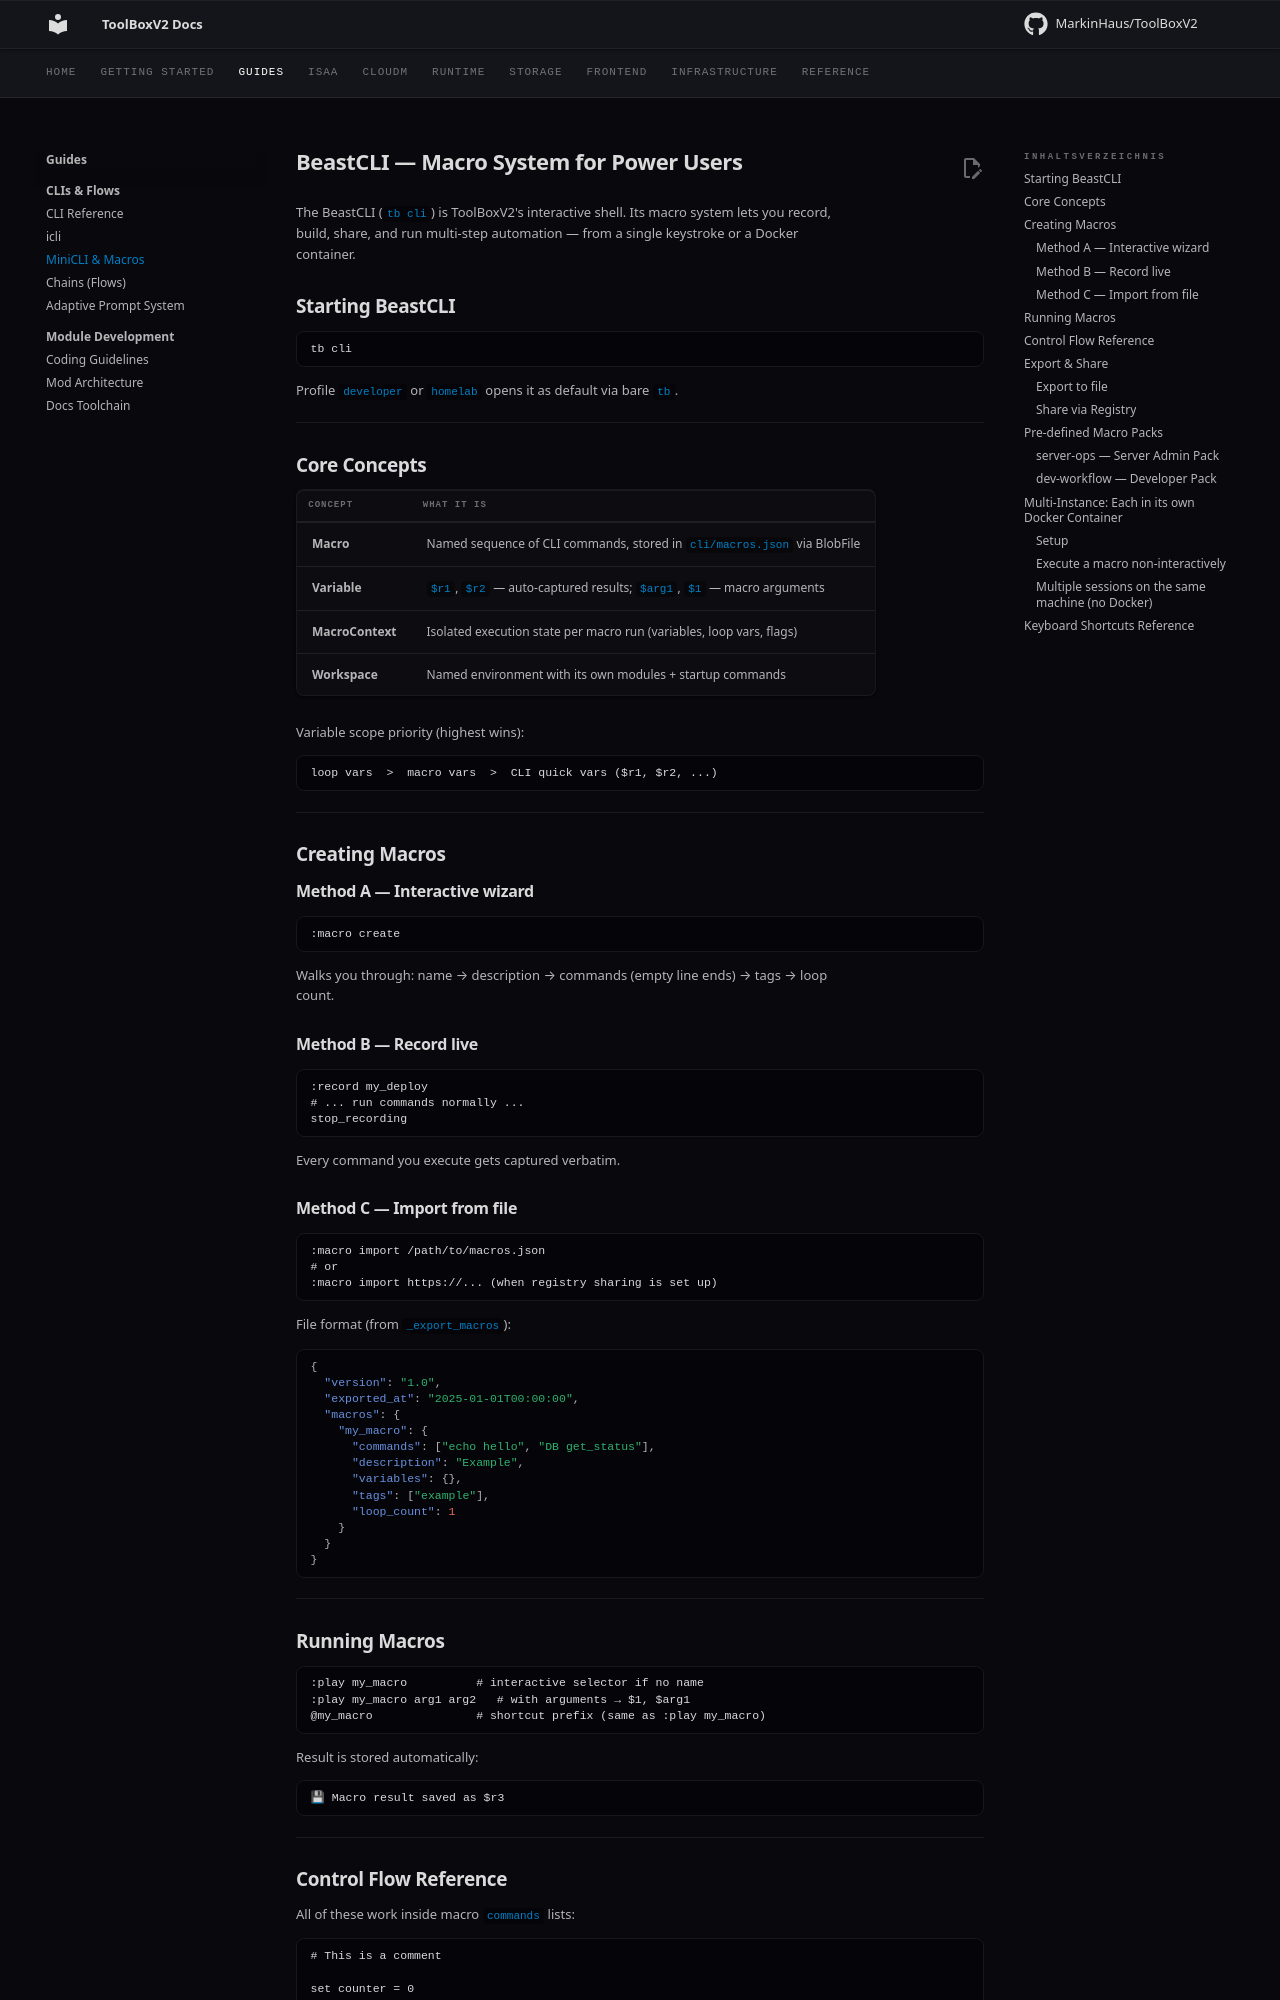

repository: MarkinHaus/ToolBoxV2 · page: flows/minicli/index.html · generator: mkdocs

# BeastCLI — Macro System for Power Users

The BeastCLI (`tb cli`) is ToolBoxV2's interactive shell. Its macro system
lets you record, build, share, and run multi-step automation — from a single
keystroke or a Docker container.

## Starting BeastCLI
```bash
tb cli
```

Profile `developer` or `homelab` opens it as default via bare `tb`.

---

## Core Concepts

| Concept | What it is |
|---|---|
| **Macro** | Named sequence of CLI commands, stored in `cli/macros.json` via BlobFile |
| **Variable** | `$r1`, `$r2` — auto-captured results; `$arg1`, `$1` — macro arguments |
| **MacroContext** | Isolated execution state per macro run (variables, loop vars, flags) |
| **Workspace** | Named environment with its own modules + startup commands |

Variable scope priority (highest wins):
```
loop vars  >  macro vars  >  CLI quick vars ($r1, $r2, ...)
```

---

## Creating Macros

### Method A — Interactive wizard
```
:macro create
```

Walks you through: name → description → commands (empty line ends) → tags → loop count.

### Method B — Record live
```
:record my_deploy
# ... run commands normally ...
stop_recording
```

Every command you execute gets captured verbatim.

### Method C — Import from file
```
:macro import /path/to/macros.json
# or
:macro import https://... (when registry sharing is set up)
```

File format (from `_export_macros`):
```json
{
  "version": "1.0",
  "exported_at": "2025-01-01T00:00:00",
  "macros": {
    "my_macro": {
      "commands": ["echo hello", "DB get_status"],
      "description": "Example",
      "variables": {},
      "tags": ["example"],
      "loop_count": 1
    }
  }
}
```

---

## Running Macros
```
:play my_macro          # interactive selector if no name
:play my_macro arg1 arg2   # with arguments → $1, $arg1
@my_macro               # shortcut prefix (same as :play my_macro)
```

Result is stored automatically:
```
💾 Macro result saved as $r3
```

---
